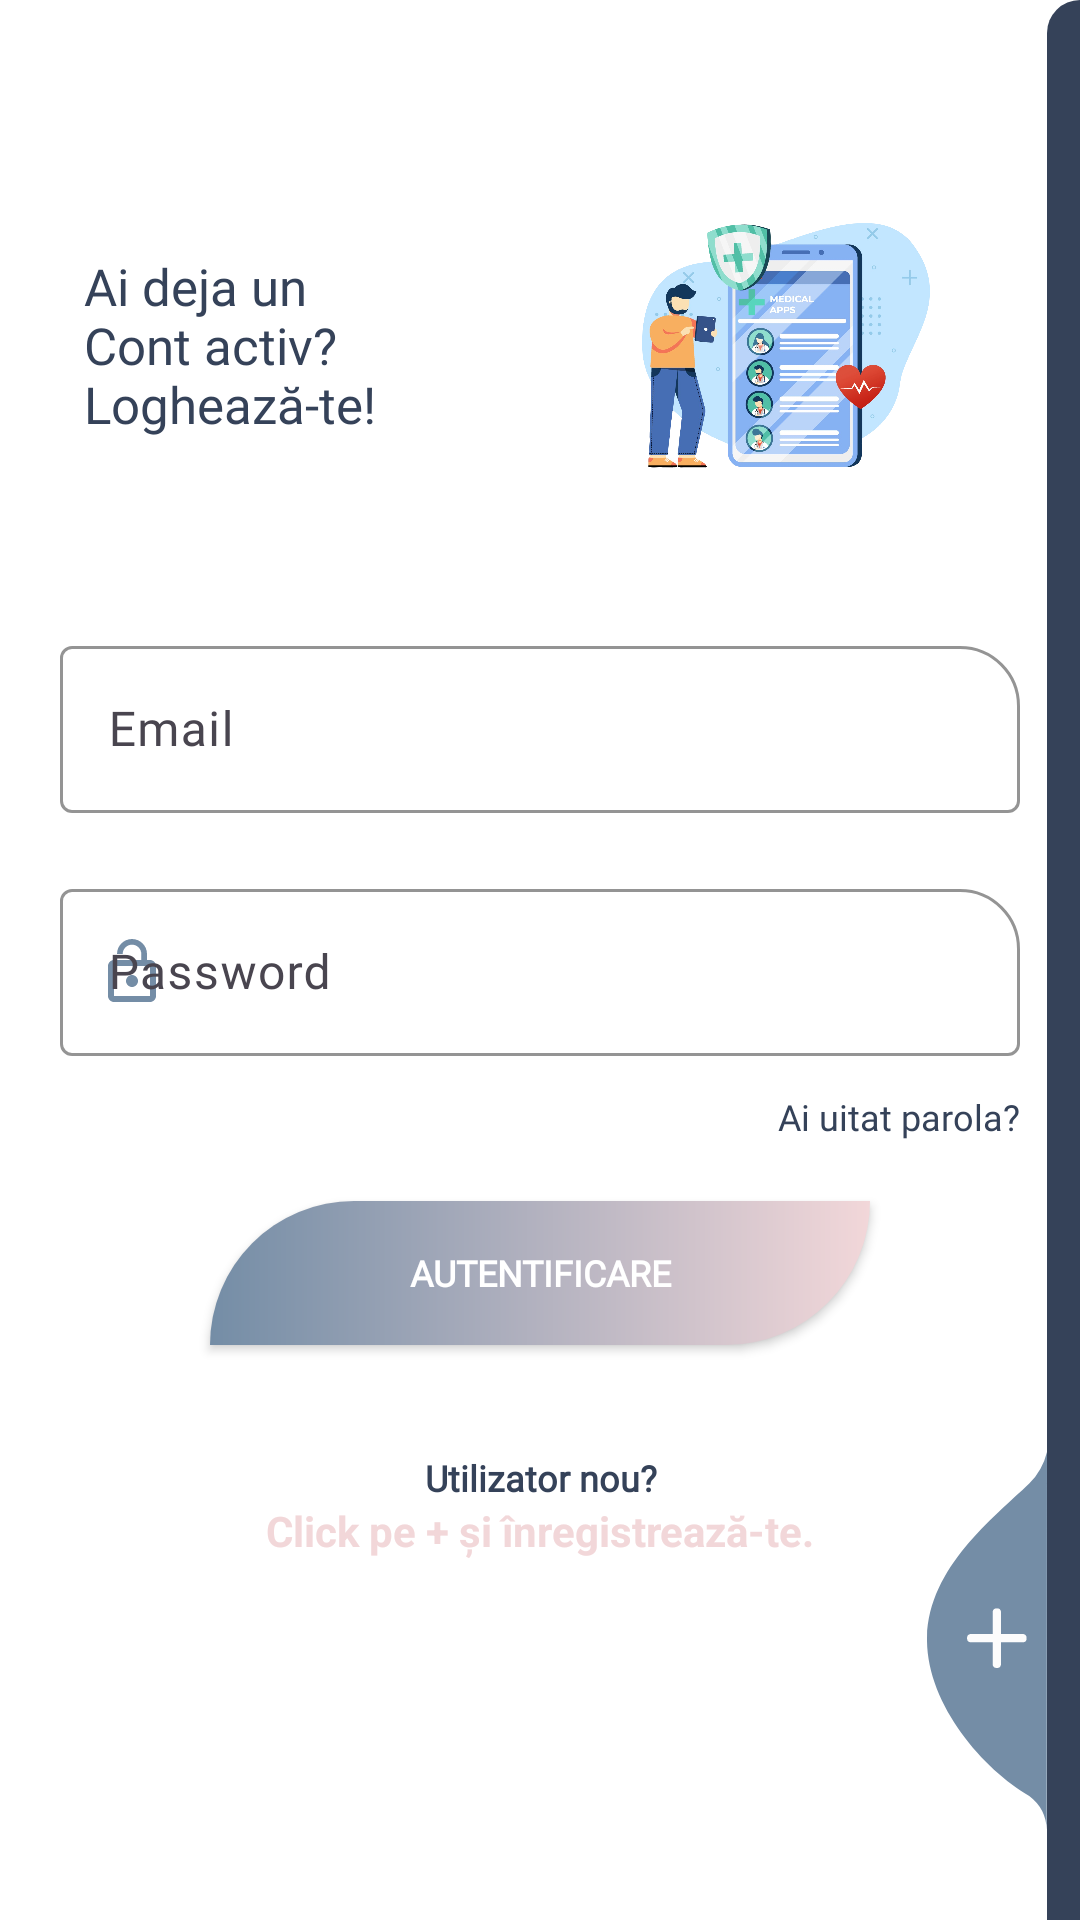

This screen was rendered from an Android layout file. Write that file and the resources it references.
<!-- AndroidManifest.xml: application theme Theme.Health_IoT_app -->
<!-- res/layout/fragment_login.xml -->
<?xml version="1.0" encoding="utf-8"?>
<RelativeLayout xmlns:android="http://schemas.android.com/apk/res/android"
    xmlns:app="http://schemas.android.com/apk/res-auto"
    xmlns:tools="http://schemas.android.com/tools"
    android:layout_width="match_parent"
    android:layout_height="match_parent"
    android:layout_gravity="center"
    android:background="#FFFFFF"
    android:focusableInTouchMode="true"
    android:gravity="center"
    tools:context=".fragments.LoginFragment">

    <ScrollView
        android:layout_width="match_parent"
        android:layout_height="match_parent"
        android:layout_alignParentLeft="true"
        android:layout_alignParentTop="true"
        android:layout_centerInParent="true"
        android:paddingTop="20dp">

        <LinearLayout
            android:layout_width="match_parent"
            android:layout_height="wrap_content"
            android:orientation="vertical"
            android:padding="20dp">

            <androidx.constraintlayout.widget.ConstraintLayout
                android:layout_width="match_parent"
                android:layout_height="wrap_content">

                <TextView
                    android:id="@+id/tv_login"
                    android:layout_width="0dp"
                    android:layout_height="wrap_content"
                    android:layout_marginLeft="8dp"
                    android:fontFamily="@font/kronaoneregular"
                    android:text="@string/login_title"
                    android:textColor="@color/dark_blue"
                    android:textSize="17sp"
                    app:layout_constraintBottom_toBottomOf="parent"
                    app:layout_constraintEnd_toStartOf="@id/iv_login"
                    app:layout_constraintStart_toStartOf="parent"
                    app:layout_constraintTop_toTopOf="parent" />

                <ImageView
                    android:id="@+id/iv_login"
                    android:layout_width="0dp"
                    android:layout_height="150dp"
                    android:layout_alignParentTop="true"
                    android:layout_alignParentRight="true"
                    android:padding="8dp"
                    android:src="@drawable/logo_transparent"
                    app:layout_constraintEnd_toEndOf="parent"
                    app:layout_constraintStart_toEndOf="@id/tv_login"
                    app:layout_constraintTop_toTopOf="parent" />
            </androidx.constraintlayout.widget.ConstraintLayout>

            <com.google.android.material.textfield.TextInputLayout
                android:id="@+id/til_email_login"
                style="@style/textInputStyle"
                android:layout_width="match_parent"
                android:layout_height="wrap_content"
                android:layout_marginTop="20dp"
                app:startIconDrawable="@drawable/ic_email"
                app:startIconTint="@color/primar_color">

                <com.google.android.material.textfield.TextInputEditText
                    android:id="@+id/tied_email_login"
                    android:layout_width="match_parent"
                    android:layout_height="wrap_content"
                    android:fontFamily="@font/josefinslab_medium"
                    android:hint="Email"
                    android:inputType="textEmailAddress"
                    android:maxLines="1" />

            </com.google.android.material.textfield.TextInputLayout>


            <com.google.android.material.textfield.TextInputLayout
                android:id="@+id/til_password_login"
                style="@style/textInputStyle"
                android:layout_width="match_parent"
                android:layout_height="wrap_content"
                android:layout_marginTop="20dp"
                app:startIconDrawable="@drawable/ic_password"
                app:startIconTint="@color/primar_color">

                <com.google.android.material.textfield.TextInputEditText
                    android:id="@+id/tied_password_login"
                    android:layout_width="match_parent"
                    android:layout_height="wrap_content"
                    android:fontFamily="@font/josefinslab_medium"
                    android:hint="Password"
                    android:inputType="textPassword"
                    android:maxLines="1" />

            </com.google.android.material.textfield.TextInputLayout>

            <TextView
                android:id="@+id/tv_forgot_password"
                android:layout_width="wrap_content"
                android:layout_height="wrap_content"
                android:layout_gravity="end"
                android:layout_marginTop="12dp"
                android:fontFamily="@font/opensans_semibold"
                android:text="@string/login_fragment_forgot_password"
                android:textColor="@color/dark_blue"
                android:textSize="12sp" />

            <androidx.appcompat.widget.AppCompatButton
                android:id="@+id/btn_login"
                android:layout_width="220dp"
                android:layout_height="wrap_content"
                android:layout_gravity="center_horizontal"
                android:layout_marginTop="20dp"
                android:layout_marginBottom="12dp"
                android:background="@drawable/bg_loginbutton"
                android:fontFamily="@font/kronaoneregular"
                android:text="@string/login_fragment_login_button"
                android:textColor="@color/white"
                android:textSize="12sp"
                android:textStyle="bold" />

            <TextView
                style="@style/parent"
                android:layout_marginTop="24dp"
                android:fontFamily="@font/kronaoneregular"
                android:text="@string/login_fragment_create_account"
                android:textAlignment="center"
                android:textColor="@color/dark_blue"
                android:textSize="12sp"
                android:textStyle="bold" />

            <TextView
                style="@style/parent"
                android:text="@string/login_fragment_click_on_plus"
                android:textAlignment="center"
                android:textColor="@color/pink"
                android:textSize="14sp"
                android:textStyle="bold" />

        </LinearLayout>
    </ScrollView>

    <View
        android:layout_width="11dp"
        android:layout_height="match_parent"
        android:layout_alignParentTop="true"
        android:layout_alignParentRight="true"
        android:background="@drawable/ic_side_bg" />

    <ImageView
        android:id="@+id/iv_plus_register"
        android:layout_width="wrap_content"
        android:layout_height="wrap_content"
        android:layout_alignParentRight="true"
        android:layout_alignParentBottom="true"
        android:layout_marginRight="11dp"
        android:layout_marginBottom="30dp"
        android:src="@drawable/ic_add_img" />

</RelativeLayout>
<!-- resources referenced by this layout -->
<resources>
  <color name="dark_blue">#354259</color>
  <color name="pink">#F2D7D9</color>
  <color name="primar_color">#748DA6</color>
  <color name="white">#FFFFFF</color>
  <!-- drawable bg_loginbutton (drawable) -->
  <?xml version="1.0" encoding="utf-8"?>
  <shape xmlns:android="http://schemas.android.com/apk/res/android">
  <gradient android:startColor="@color/primar_color"
      android:endColor="@color/pink"
      android:angle="360"/>
      <corners android:bottomRightRadius="60dp"
          android:topLeftRadius="60dp"/>
  </shape>
  <!-- drawable ic_add_img (drawable-v24) -->
  <vector xmlns:android="http://schemas.android.com/apk/res/android"
          android:width="40dp"
          android:height="126dp"
          android:viewportWidth="40.292"
          android:viewportHeight="126.85">
      <path
          android:pathData="M40.29,-0l-0.09,126.85a14.73,14.73 63.47,0 0,-5.87 -11.41c-15.61,-8.98 -34.88,-31.26 -34.32,-53.3 0.6,-23.46 22.29,-39.97 34.32,-51.53A22.57,22.57 95.8,0 0,40.29 -0Z"
          android:fillColor="@color/primar_color"/>
      <path
          android:pathData="M32.36,61.09L24.85,61.09L24.85,53.57A1.35,1.35 0,0 0,23.45 52.48,1.35 1.35,0 0,0 22.05,53.57L22.05,61.09L14.53,61.09A1.35,1.35 0,0 0,13.45 62.48a1.35,1.35 0,0 0,1.09 1.4L22.05,63.88v7.52A1.35,1.35 0,0 0,23.45 72.48a1.35,1.35 0,0 0,1.4 -1.09L24.85,63.88h7.52A1.35,1.35 0,0 0,33.45 62.48,1.35 1.35,0 0,0 32.36,61.09Z"
          android:fillColor="#fcfcfc"/>
  </vector>
  <!-- drawable ic_password (drawable-v24) -->
  <vector android:height="24dp" android:tint="@color/primar_color"
      android:viewportHeight="24" android:viewportWidth="24"
      android:width="24dp" xmlns:android="http://schemas.android.com/apk/res/android">
      <path android:fillColor="@android:color/white" android:pathData="M12,17c1.1,0 2,-0.9 2,-2s-0.9,-2 -2,-2 -2,0.9 -2,2 0.9,2 2,2zM18,8h-1L17,6c0,-2.76 -2.24,-5 -5,-5S7,3.24 7,6h1.9c0,-1.71 1.39,-3.1 3.1,-3.1 1.71,0 3.1,1.39 3.1,3.1v2L6,8c-1.1,0 -2,0.9 -2,2v10c0,1.1 0.9,2 2,2h12c1.1,0 2,-0.9 2,-2L20,10c0,-1.1 -0.9,-2 -2,-2zM18,20L6,20L6,10h12v10z"/>
  </vector>
  <!-- drawable ic_side_bg (drawable-v24) -->
  <shape xmlns:android="http://schemas.android.com/apk/res/android" android:shape="rectangle">
      <size
          android:width="11dp"
          android:height="787dp"/>
      <solid
          android:color="@color/dark_blue"/>
      <corners
          android:topLeftRadius="17dp"/>
  </shape>
  <!-- drawable logo_transparent: png bitmap (drawable-v24, 861113 bytes) -->
  <string name="login_fragment_click_on_plus">Click pe + și înregistrează-te.</string>
  <string name="login_fragment_create_account">Utilizator nou?</string>
  <string name="login_fragment_forgot_password">Ai uitat parola?</string>
  <string name="login_fragment_login_button">AUTENTIFICARE</string>
  <string name="login_title">Ai deja un\nCont activ?\nLoghează-te!</string>
  <style name="parent">
          <item name="android:layout_width">match_parent</item>
          <item name="android:layout_height">wrap_content</item>
      </style>
  <style name="textInputStyle" parent="Widget.Material3.TextInputLayout.OutlinedBox">
          <item name="hintTextColor">@color/primar_color</item>
          <item name="boxBackgroundColor">@color/white</item>
          <item name="boxCornerRadiusTopEnd">20dp</item>
          <item name="boxStrokeColor">@color/primar_color</item>
      </style>
  <style name="Theme.Health_IoT_app" parent="Theme.Material3.DayNight.NoActionBar">
          <item name="colorPrimary">@color/primar_color</item>
          <item name="colorOnPrimary">@color/white</item>
          <item name="colorOnPrimaryContainer">@color/dark_blue</item>
          <item name="colorSecondary">@color/light_blue</item>
  
      </style>
  <color name="light_blue">#9CB4CC</color>
</resources>
